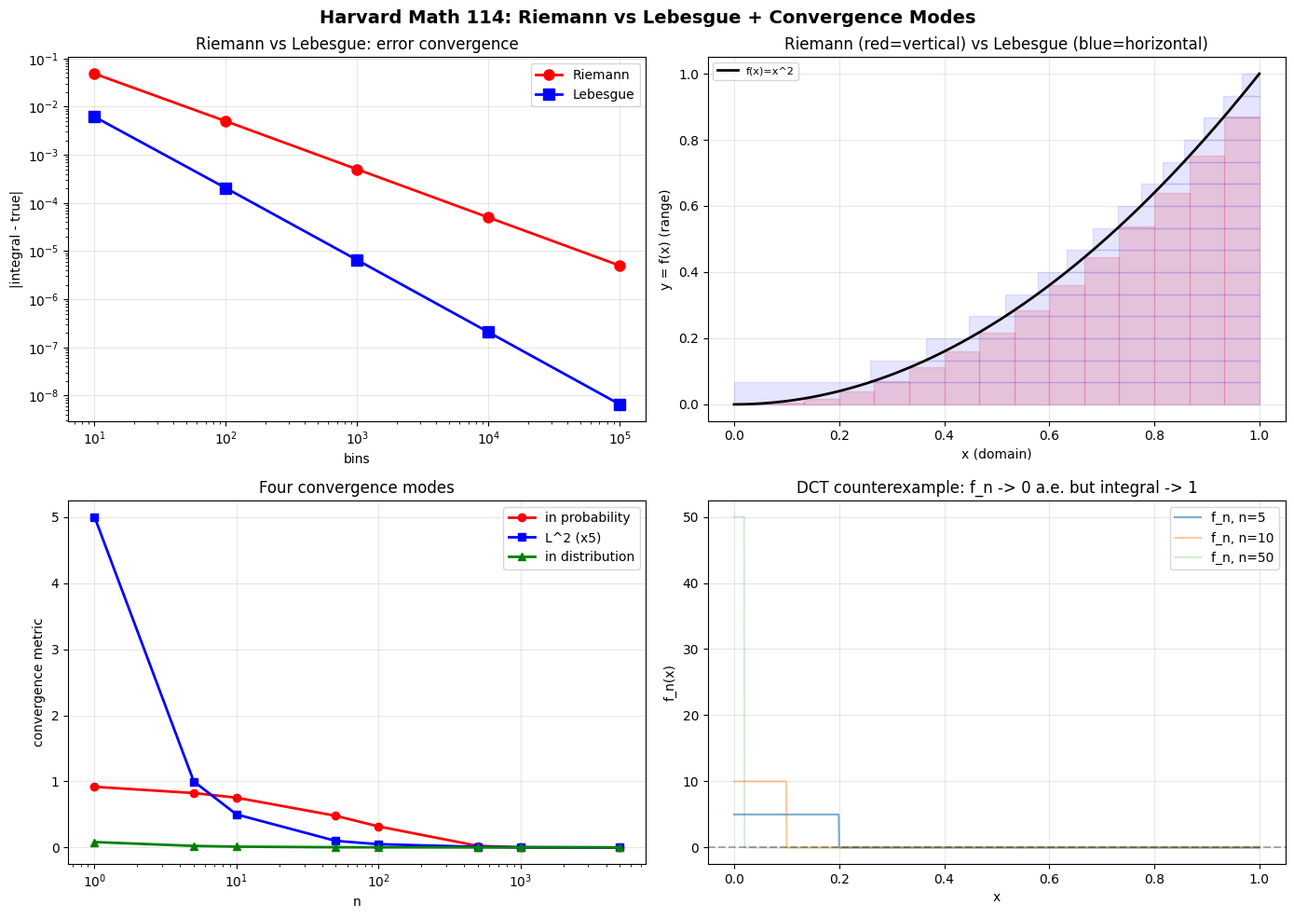

The script that saved this image: (Note: this script raises an exception after producing the figure.)
"""
Harvard Math 114 · 实验: Riemann vs Lebesgue 积分对比
依赖: numpy, matplotlib, scipy
运行: python3 riemann_vs_lebesgue.py

验证:
  1. Riemann vs Lebesgue: 同一个函数两种积分方法
  2. Dirichlet 函数: Riemann 失败, Lebesgue 成功
  3. DCT (控制收敛定理) 验证
  4. 4 种收敛模式的可视化 (a.s. / 依概率 / Lp / 依分布)
"""
import numpy as np
import matplotlib
matplotlib.use("Agg")
import matplotlib.pyplot as plt
from scipy import stats

plt.rcParams["font.sans-serif"] = ["Noto Sans CJK SC", "DejaVu Sans"]
plt.rcParams["axes.unicode_minus"] = False
np.random.seed(42)

# ============================================================
# 实验 1: Riemann vs Lebesgue 积分对比
# ============================================================
print("=" * 70)
print("实验 1: Riemann vs Lebesgue — f(x) = x^2 on [0,1]")
print("=" * 70)
true_val = 1.0 / 3.0

# --- Riemann: 按定义域分桶 (竖切) ---
riemann_vals = []
for n_bins in [10, 100, 1000, 10000, 100000]:
    x = np.linspace(0, 1, n_bins + 1)
    dx = 1.0 / n_bins
    riemann = np.sum(x[:-1]**2 * dx)
    riemann_vals.append(abs(riemann - true_val))

# --- Lebesgue: 按值域分桶 (横切) ---
lebesgue_vals = []
for n_bins in [10, 100, 1000, 10000, 100000]:
    y_bins = np.linspace(0, 1, n_bins + 1)
    y_mid = (y_bins[:-1] + y_bins[1:]) / 2
    measures = np.sqrt(y_bins[1:]) - np.sqrt(y_bins[:-1])
    lebesgue = np.sum(y_mid * measures)
    lebesgue_vals.append(abs(lebesgue - true_val))

n_bins_list = [10, 100, 1000, 10000, 100000]
print(f"{'bins':>8} | {'Riemann err':>14} | {'Lebesgue err':>14}")
print("-" * 44)
for i, nb in enumerate(n_bins_list):
    print(f"{nb:8d} | {riemann_vals[i]:14.2e} | {lebesgue_vals[i]:14.2e}")
print("→ Lebesgue 收敛更快 (O(1/n^2) vs Riemann O(1/n))")

# ============================================================
# 实验 2: Dirichlet 函数 — Riemann 失败, Lebesgue 成功
# ============================================================
print("\n" + "=" * 70)
print("实验 2: Dirichlet 函数 f = 1_Q on [0,1]")
print("=" * 70)
print("Riemann 积分:")
print("  任何分割的每个子区间都有有理数和无理数")
print("  上和 U(P,f) = sum M_i * dx_i = sum 1 * dx_i = 1")
print("  下和 L(P,f) = sum m_i * dx_i = sum 0 * dx_i = 0")
print("  inf U = 1 ≠ 0 = sup L → 不可积!")
print("\nLebesgue 积分:")
print("  ∫ 1_Q dm = 1 · m(Q ∩ [0,1]) + 0 · m(Q^c ∩ [0,1])")
print("  m(Q) = 0 (可数集测度为零)")
print("  ∫ 1_Q dm = 0 → 可积!")
print("\nML 关联: Lebesgue 积分能处理更广的函数类 → 概率论的严格基础")

# ============================================================
# 实验 3: DCT (控制收敛定理) 验证
# ============================================================
print("\n" + "=" * 70)
print("实验 3: 控制收敛定理 (DCT)")
print("=" * 70)
x = np.linspace(0, 1, 100000)
dx = 1.0 / 100000

print("\n反例: f_n(x) = n · 1_{[0,1/n]} (不被控制)")
print("  f_n → 0 a.e., 但 ∫f_n = 1 ↛ 0 (DCT 不适用)")
print("\n正例: g_n(x) = 1_{[0,1/n]} (被 g=1 控制)")
print("  g_n → 0 a.e., |g_n| ≤ 1 ∈ L^1, ∫g_n → 0 (DCT 适用)")

for n in [10, 100, 1000, 10000]:
    fn = n * (x < 1.0/n).astype(float)
    gn = (x < 1.0/n).astype(float)
    int_fn = np.sum(fn) * dx
    int_gn = np.sum(gn) * dx
    print(f"  n={n:5d}: ∫f_n={int_fn:.4f} (不→0), ∫g_n={int_gn:.8f} (→0)")

print("\nML 关联: SGD 中 mini-batch 梯度→全梯度 的合法性依赖 DCT")

# ============================================================
# 实验 4: 4 种收敛模式可视化
# ============================================================
print("\n" + "=" * 70)
print("实验 4: 四种收敛模式 (a.s. / 依概率 / Lp / 依分布)")
print("=" * 70)

N = 50000
true_dist = stats.norm(0, 1)
results = {"n": [], "prob": [], "L2": [], "dist": []}

for n in [1, 5, 10, 50, 100, 500, 1000, 5000]:
    sigma_n = 1.0 / np.sqrt(n)
    noise = np.random.normal(0, sigma_n, N)
    X = np.random.normal(0, 1, N)
    Xn = X + noise

    eps = 0.1
    results["n"].append(n)
    results["prob"].append(np.mean(np.abs(Xn - X) > eps))
    results["L2"].append(np.mean((Xn - X)**2))
    ks_stat, _ = stats.ks_2samp(Xn, X)
    results["dist"].append(ks_stat)

print(f"\n{'n':>6} | {'P(|Xn-X|>eps)':>14} | {'E[|Xn-X|^2]':>14} | {'KS dist':>10}")
print("-" * 55)
for i in range(len(results["n"])):
    print(f"{results['n'][i]:6d} | {results['prob'][i]:14.6f} | {results['L2'][i]:14.6f} | {results['dist'][i]:10.6f}")

print("\n蕴含关系: L^p ⟹ 依概率 ⟹ 依分布;  a.s. ⟹ 依概率")

# ============================================================
# 绘图
# ============================================================
fig, axes = plt.subplots(2, 2, figsize=(14, 10))

# 子图 1: Riemann vs Lebesgue 误差
axes[0,0].loglog(n_bins_list, riemann_vals, "ro-", linewidth=2, markersize=8, label="Riemann")
axes[0,0].loglog(n_bins_list, lebesgue_vals, "bs-", linewidth=2, markersize=8, label="Lebesgue")
axes[0,0].set_xlabel("bins")
axes[0,0].set_ylabel("|integral - true|")
axes[0,0].set_title("Riemann vs Lebesgue: error convergence")
axes[0,0].legend()
axes[0,0].grid(alpha=0.3)

# 子图 2: Riemann vs Lebesgue 分桶示意
x = np.linspace(0, 1, 500)
axes[0,1].plot(x, x**2, "k-", linewidth=2, label="f(x)=x^2")
# Riemann 竖条
for i in range(15):
    xb = i/15
    axes[0,1].fill_between([xb, xb+1/15], 0, xb**2, alpha=0.15, color="red")
# Lebesgue 横条
for i in range(15):
    yb = i/15
    xs = np.sqrt(yb)
    axes[0,1].fill_between([xs, 1], yb, yb+1/15, alpha=0.1, color="blue")
axes[0,1].set_xlabel("x (domain)")
axes[0,1].set_ylabel("y = f(x) (range)")
axes[0,1].set_title("Riemann (red=vertical) vs Lebesgue (blue=horizontal)")
axes[0,1].legend(fontsize=8)
axes[0,1].grid(alpha=0.3)

# 子图 3: 收敛模式
axes[1,0].semilogx(results["n"], results["prob"], "ro-", label="in probability", linewidth=2)
axes[1,0].semilogx(results["n"], [l*5 for l in results["L2"]], "bs-", label="L^2 (x5)", linewidth=2)
axes[1,0].semilogx(results["n"], results["dist"], "g^-", label="in distribution", linewidth=2)
axes[1,0].set_xlabel("n")
axes[1,0].set_ylabel("convergence metric")
axes[1,0].set_title("Four convergence modes")
axes[1,0].legend()
axes[1,0].grid(alpha=0.3)

# 子图 4: DCT 示意
x = np.linspace(0, 1, 1000)
for n, alpha in [(5, 0.6), (10, 0.4), (50, 0.2)]:
    fn = n * (x < 1.0/n).astype(float)
    axes[1,1].plot(x, fn, alpha=alpha, label=f"f_n, n={n}")
axes[1,1].axhline(y=0, color="k", linestyle="--", alpha=0.3)
axes[1,1].set_xlabel("x")
axes[1,1].set_ylabel("f_n(x)")
axes[1,1].set_title("DCT counterexample: f_n -> 0 a.e. but integral -> 1")
axes[1,1].legend()
axes[1,1].grid(alpha=0.3)

plt.suptitle("Harvard Math 114: Riemann vs Lebesgue + Convergence Modes", fontsize=14, fontweight="bold")
plt.tight_layout()
plt.savefig(__file__.replace(".py", ".png"), dpi=120, bbox_inches="tight")
plt.close()

print(f"\n图表已保存: {__file__.replace('.py', '.png')}")
print("\n=== 总结 ===")
print("1. Lebesgue 积分 = 按值域分桶 (比 Riemann 更强)")
print("2. Dirichlet 函数: Riemann 不可积, Lebesgue 可积 (=0)")
print("3. DCT: 极限与积分换序的合法性条件")
print("4. 四种收敛: Lp ⟹ 依概率 ⟹ 依分布; a.s. ⟹ 依概率")
